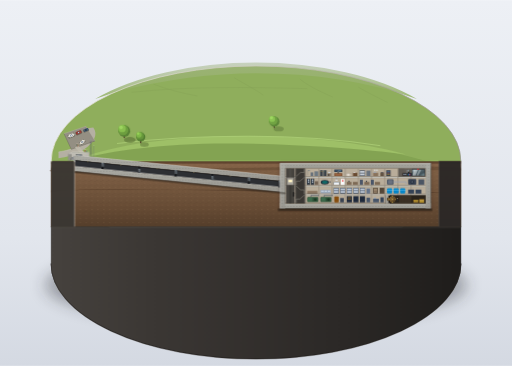
t = 0.00 s
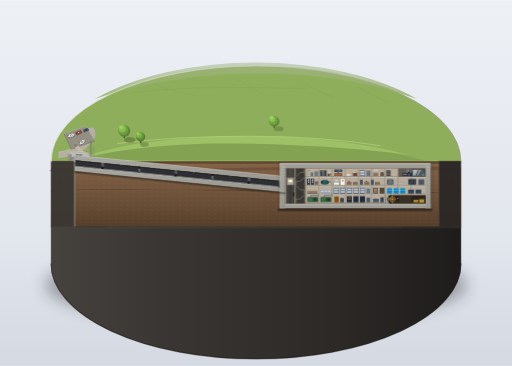
t = 1.60 s
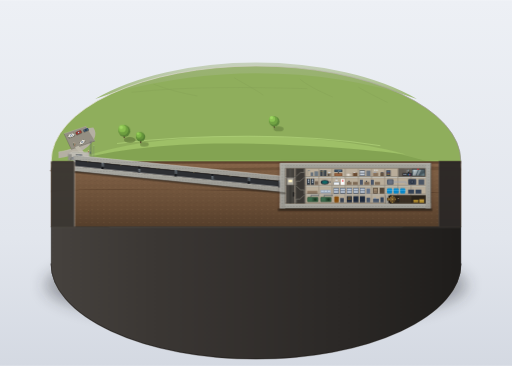
t = 2.40 s
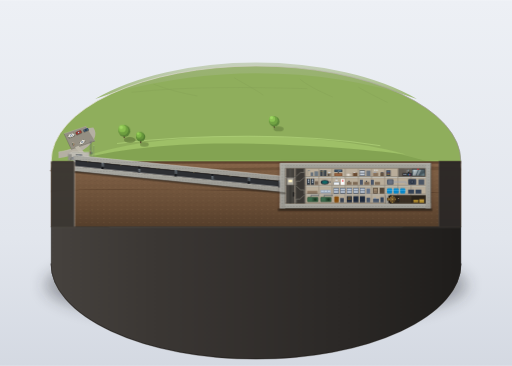
t = 4.00 s
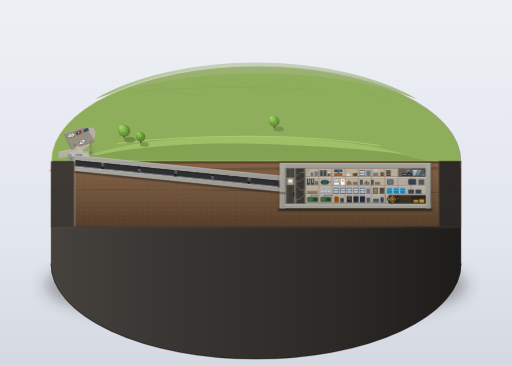
t = 5.20 s
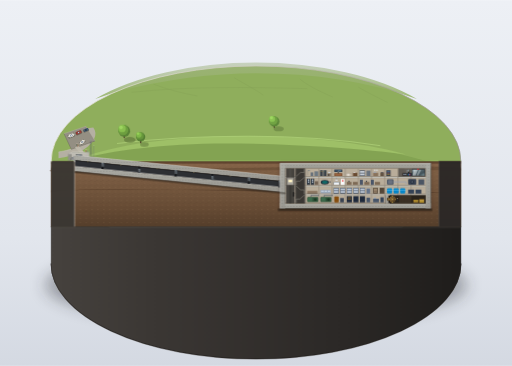
t = 6.80 s

The animated SVG that drew these frames (rendered in a browser with its animation timeline set to each time). Animation: 9 CSS @keyframes rules; one cycle of 8.00 s, repeats indefinitely.

<svg xmlns="http://www.w3.org/2000/svg" viewBox="0 0 1400 1000" width="100%" height="100%">
  <defs>
    <!-- Background showroom gradient -->
    <linearGradient id="bg-grad" x1="0%" y1="0%" x2="0%" y2="100%">
      <stop offset="0%" stop-color="#edf0f5"/>
      <stop offset="65%" stop-color="#e2e6ed"/>
      <stop offset="100%" stop-color="#d4d9e2"/>
    </linearGradient>

    <!-- Plinth floor shadow filter -->
    <filter id="plinth-shadow-filter" x="-20%" y="-20%" width="140%" height="140%">
      <feGaussianBlur in="SourceGraphic" stdDeviation="22"/>
    </filter>
    <filter id="soft-shadow" x="-30%" y="-30%" width="160%" height="160%">
      <feGaussianBlur in="SourceGraphic" stdDeviation="4"/>
    </filter>

    <!-- Plinth pedestal gradients -->
    <linearGradient id="plinth-side-grad" x1="0%" y1="0%" x2="100%" y2="0%">
      <stop offset="0%" stop-color="#46423e"/>
      <stop offset="25%" stop-color="#3b3734"/>
      <stop offset="70%" stop-color="#2c2927"/>
      <stop offset="100%" stop-color="#1f1d1b"/>
    </linearGradient>
    <linearGradient id="plinth-rim-grad" x1="0%" y1="0%" x2="100%" y2="0%">
      <stop offset="0%" stop-color="#e8e5dc"/>
      <stop offset="50%" stop-color="#cfcbc2"/>
      <stop offset="100%" stop-color="#96928a"/>
    </linearGradient>

    <!-- Distant atmospheric field gradient -->
    <linearGradient id="far-field-grad" x1="0%" y1="0%" x2="0%" y2="100%">
      <stop offset="0%" stop-color="#a6b78c" stop-opacity="0.6"/>
      <stop offset="100%" stop-color="#8fae5c"/>
    </linearGradient>

    <!-- Soil strata gradient -->
    <linearGradient id="soil-cut-grad" x1="0%" y1="0%" x2="0%" y2="100%">
      <stop offset="0%" stop-color="#856448"/>
      <stop offset="25%" stop-color="#7a5c42"/>
      <stop offset="70%" stop-color="#674c35"/>
      <stop offset="100%" stop-color="#553e2b"/>
    </linearGradient>

    <!-- Concrete face gradients -->
    <linearGradient id="conc-cut-grad" x1="0%" y1="0%" x2="100%" y2="0%">
      <stop offset="0%" stop-color="#d0cecc"/>
      <stop offset="100%" stop-color="#c4c2ba"/>
    </linearGradient>
    <linearGradient id="thick-wall-grad" x1="0%" y1="0%" x2="0%" y2="100%">
      <stop offset="0%" stop-color="#ababa4"/>
      <stop offset="100%" stop-color="#9a9891"/>
    </linearGradient>

    <!-- Metal blast door gradients -->
    <linearGradient id="blast-door-grad" x1="0%" y1="0%" x2="100%" y2="100%">
      <stop offset="0%" stop-color="#696e75"/>
      <stop offset="40%" stop-color="#55595e"/>
      <stop offset="100%" stop-color="#3d4044"/>
    </linearGradient>
    <linearGradient id="vault-bronze-grad" x1="0%" y1="0%" x2="100%" y2="100%">
      <stop offset="0%" stop-color="#b08b51"/>
      <stop offset="35%" stop-color="#8a6b3c"/>
      <stop offset="85%" stop-color="#5e4827"/>
      <stop offset="100%" stop-color="#42331a"/>
    </linearGradient>

    <!-- Glass reflection gradient -->
    <linearGradient id="broadcast-glass-grad" x1="0%" y1="0%" x2="100%" y2="100%">
      <stop offset="0%" stop-color="#d4edf2" stop-opacity="0.85"/>
      <stop offset="30%" stop-color="#a2c8d2" stop-opacity="0.4"/>
      <stop offset="70%" stop-color="#65909c" stop-opacity="0.3"/>
      <stop offset="100%" stop-color="#b8e0e8" stop-opacity="0.7"/>
    </linearGradient>

    <!-- Rebar dot pattern in cut concrete -->
    <pattern id="rebar-pattern" width="8" height="8" patternUnits="userSpaceOnUse">
      <circle cx="4" cy="4" r="0.9" fill="#585652"/>
    </pattern>

    <!-- Soil pebble pattern -->
    <pattern id="soil-pebbles" width="16" height="12" patternUnits="userSpaceOnUse">
      <ellipse cx="4" cy="3" rx="1.2" ry="0.8" fill="#4d3827" opacity="0.6"/>
      <ellipse cx="12" cy="8" rx="1.5" ry="1.0" fill="#9c7a5c" opacity="0.5"/>
      <circle cx="9" cy="2" r="0.6" fill="#3a2a1d" opacity="0.7"/>
    </pattern>

    <!-- Miniature car symbol -->
    <g id="car-cream">
      <rect x="-9" y="-4" width="18" height="8" rx="2" fill="#dcd8cc"/>
      <rect x="-5" y="-3.5" width="10" height="7" rx="1.5" fill="#ece9e0"/>
      <rect x="-3" y="-2.5" width="6" height="5" rx="1" fill="#4a5563"/>
      <rect x="-2" y="-2" width="4" height="4" rx="0.5" fill="#cad5e2"/>
      <rect x="-9" y="3" width="3" height="1" fill="#222"/>
      <rect x="6" y="3" width="3" height="1" fill="#222"/>
      <rect x="-9" y="-4" width="3" height="1" fill="#222"/>
      <rect x="6" y="-4" width="3" height="1" fill="#222"/>
    </g>
    <g id="car-red">
      <rect x="-8" y="-4" width="16" height="8" rx="2" fill="#8f3a33"/>
      <rect x="-4" y="-3.2" width="9" height="6.4" rx="1" fill="#a84b43"/>
      <rect x="-2.5" y="-2.2" width="5" height="4.4" rx="1" fill="#39424c"/>
      <rect x="-1.5" y="-1.8" width="3" height="3.6" fill="#cad5e2"/>
    </g>
    <g id="car-blue">
      <rect x="-7" y="-3.5" width="14" height="7" rx="1.8" fill="#3c5268"/>
      <rect x="-4" y="-3" width="8" height="6" rx="1" fill="#4d6782"/>
      <rect x="-2" y="-2" width="4" height="4" fill="#1e2730"/>
    </g>

    <!-- CSS SMIL-compliant Keyframe Animations inside CDATA -->
    <style><![CDATA[
      .anim-tree-1 {
        transform-origin: 340px 375px;
        animation: swayOne 6.4s ease-in-out infinite;
      }
      .anim-tree-2 {
        transform-origin: 385px 390px;
        animation: swayTwo 5.2s ease-in-out infinite;
      }
      .anim-tree-3 {
        transform-origin: 750px 345px;
        animation: swayThree 7.1s ease-in-out infinite;
      }
      .anim-tourist-1 {
        animation: walkPathA 8s ease-in-out infinite;
      }
      .anim-tourist-2 {
        animation: walkPathB 7.2s ease-in-out infinite;
      }
      .anim-tourist-3 {
        animation: walkPathC 6.5s ease-in-out infinite;
      }
      .anim-broadcaster {
        transform-origin: 1115px 472px;
        animation: broadcastMic 4.8s ease-in-out infinite;
      }
      .anim-commander {
        transform-origin: 940px 475px;
        animation: warRoomNod 5.6s ease-in-out infinite;
      }
      .anim-guard {
        transform-origin: 1090px 546px;
        animation: guardPace 6.8s ease-in-out infinite;
      }

      @keyframes swayOne {
        0%, 100% { transform: rotate(0deg); }
        50% { transform: rotate(1.2deg); }
      }
      @keyframes swayTwo {
        0%, 100% { transform: rotate(0deg); }
        50% { transform: rotate(-1.4deg); }
      }
      @keyframes swayThree {
        0%, 100% { transform: rotate(0deg); }
        50% { transform: rotate(0.9deg); }
      }
      @keyframes walkPathA {
        0%, 100% { transform: translate(0px, 0px); }
        50% { transform: translate(14px, 4px); }
      }
      @keyframes walkPathB {
        0%, 100% { transform: translate(0px, 0px); }
        50% { transform: translate(-12px, -3px); }
      }
      @keyframes walkPathC {
        0%, 100% { transform: translate(0px, 0px); }
        50% { transform: translate(8px, 6px); }
      }
      @keyframes broadcastMic {
        0%, 100% { transform: rotate(0deg); }
        40% { transform: rotate(-2.5deg); }
        70% { transform: rotate(1deg); }
      }
      @keyframes warRoomNod {
        0%, 100% { transform: scale(1); }
        50% { transform: scale(0.96, 1.04); }
      }
      @keyframes guardPace {
        0%, 100% { transform: translateX(0px); }
        50% { transform: translateX(3px); }
      }
    ]]></style>
  </defs>

  <!-- Studio Exhibition Background -->
  <rect width="1400" height="1000" fill="url(#bg-grad)"/>

  <!-- ========================================== -->
  <!-- 1. DISPLAY PLINTH & FOUNDATION SHADOW      -->
  <!-- ========================================== -->
  <!-- Plinth Soft Floor Shadow -->
  <ellipse cx="700" cy="780" rx="580" ry="110" fill="#1b1e24" opacity="0.28" filter="url(#plinth-shadow-filter)"/>
  <ellipse cx="700" cy="775" rx="550" ry="90" fill="#15171c" opacity="0.22" filter="url(#plinth-shadow-filter)"/>

  <!-- Plinth Lower Base Cylinder Profile -->
  <!-- Cylinder Side Wall (lower solid skirt) -->
  <path d="M 140 440
           A 560 260 0 0 0 1260 440
           L 1260 720
           A 560 260 0 0 1 140 720 Z"
        fill="url(#plinth-side-grad)"/>

  <!-- Subtle pedestal vertical panel rib lines (light surface detail) -->
  <g stroke="#534d47" stroke-width="0.8" opacity="0.25">
    <line x1="220" y1="480" x2="220" y2="740"/>
    <line x1="340" y1="525" x2="340" y2="760"/>
    <line x1="480" y1="560" x2="480" y2="774"/>
    <line x1="920" y1="560" x2="920" y2="774"/>
    <line x1="1060" y1="525" x2="1060" y2="760"/>
    <line x1="1180" y1="480" x2="1180" y2="740"/>
  </g>

  <!-- Pedestal bottom ring rim -->
  <path d="M 140 720 A 560 260 0 0 0 1260 720" fill="none" stroke="#1c1a19" stroke-width="3"/>
  <path d="M 140 722 A 560 260 0 0 0 1260 722" fill="none" stroke="#5a544e" stroke-width="1"/>

  <!-- ========================================== -->
  <!-- 2. TOP SURFACE OF MODEL (DIORAMA SURFACE)  -->
  <!-- ========================================== -->
  <!-- Diorama Surface Top Ellipse (uncut rear + sides) -->
  <g id="surface-terrain">
    <!-- Base grass top plate -->
    <path d="M 140 440
             A 560 260 0 0 1 1260 440
             A 560 260 0 0 1 1200 490
             L 200 490
             A 560 260 0 0 1 140 440 Z"
          fill="#8fae5c"/>

    <!-- Far edge low flat fields (atmospheric depth: lighter, desaturated, soft) -->
    <path d="M 320 250
             Q 520 200 700 200
             Q 940 200 1140 270
             A 560 260 0 0 0 260 270
             Z"
          fill="url(#far-field-grad)" opacity="0.85"/>

    <!-- Field boundaries / hedgerows (subtle distant aerial patchwork) -->
    <g stroke="#7b944e" stroke-width="1.2" opacity="0.45" fill="none">
      <path d="M 420 230 C 460 245 500 255 540 262"/>
      <path d="M 640 212 C 670 230 700 245 720 260"/>
      <path d="M 820 216 C 840 232 870 248 910 265"/>
      <path d="M 980 238 C 1000 250 1030 265 1060 280"/>
      <path d="M 360 252 C 520 235 680 238 840 242"/>
    </g>

    <!-- Plinth rim top bright edge (smooth highlight catch) -->
    <path d="M 140 440 A 560 260 0 0 1 1260 440"
          fill="none" stroke="url(#plinth-rim-grad)" stroke-width="2"/>

    <!-- Central elongated grass mound (隆起的长条形草丘) -->
    <!-- Soft mound cast shadow -->
    <path d="M 210 442
             C 320 448 450 452 650 452
             C 850 452 1050 448 1170 442
             C 1080 472 820 482 620 482
             C 420 482 280 472 210 442 Z"
          fill="#637c3c" opacity="0.35"/>

    <!-- Mound body: 3-tier value rendering -->
    <!-- Mid tone -->
    <path d="M 200 440
             C 300 405 450 380 680 380
             C 920 380 1060 408 1165 440
             C 1050 460 850 470 650 470
             C 450 470 300 460 200 440 Z"
          fill="#83a352"/>
    <!-- Light face (top-left lit) -->
    <path d="M 210 435
             C 320 395 460 372 680 372
             C 860 372 1020 395 1110 422
             C 980 405 780 392 620 392
             C 440 392 310 412 210 435 Z"
          fill="#9ec067"/>
    <!-- Mound crest highlight rim -->
    <path d="M 320 392
             Q 480 372 680 372
             Q 880 372 1040 398"
          fill="none" stroke="#b4d67d" stroke-width="2.2" opacity="0.8"/>

    <!-- Access Road & Small Parking Lot (地面小路与一小片停车场) -->
    <!-- Path leading from far left curving toward entrance building -->
    <path d="M 160 415
             C 180 412 200 408 220 395
             C 240 380 250 365 240 350
             L 255 348
             C 270 368 255 390 230 408
             C 205 425 180 430 160 432 Z"
          fill="#b5b0a3"/>
    <path d="M 160 415 C 180 412 200 408 220 395" fill="none" stroke="#cac5b8" stroke-width="1.2"/>

    <!-- Small asphalt/gravel parking lot area -->
    <path d="M 175 365
             L 235 345
             L 260 385
             L 195 408 Z"
          fill="#948f83"/>
    <!-- Parking lot border highlight & contact ambient occlusion -->
    <path d="M 175 365 L 235 345 L 260 385" fill="none" stroke="#bab5a8" stroke-width="1"/>
    <path d="M 175 365 L 195 408 L 260 385" fill="none" stroke="#68645a" stroke-width="1.2"/>

    <!-- Parked Miniature Cars (停车场停着几辆小车, 多种尺寸与颜色) -->
    <!-- Car 1: Cream sedan -->
    <g transform="translate(195, 370) rotate(-22)">
      <!-- Car shadow -->
      <rect x="-10" y="-3" width="20" height="9" rx="3" fill="#303828" opacity="0.4"/>
      <use href="#car-cream"/>
    </g>
    <!-- Car 2: Brick red station wagon -->
    <g transform="translate(215, 362) rotate(-22)">
      <rect x="-9" y="-3" width="18" height="9" rx="3" fill="#303828" opacity="0.4"/>
      <use href="#car-red"/>
    </g>
    <!-- Car 3: Slate blue compact -->
    <g transform="translate(235, 355) rotate(-22)">
      <rect x="-8" y="-2.5" width="16" height="8" rx="2.5" fill="#303828" opacity="0.4"/>
      <use href="#car-blue"/>
    </g>
    <!-- Car 4: Tan camper/compact near lot edge -->
    <g transform="translate(225, 388) rotate(-40) scale(0.9)">
      <rect x="-9" y="-3" width="18" height="8" rx="2" fill="#303828" opacity="0.4"/>
      <use href="#car-cream"/>
    </g>

    <!-- Path connecting parking lot to entrance building -->
    <path d="M 215 398
             Q 225 410 235 422
             L 225 426
             Q 215 414 205 402 Z"
          fill="#beb9ab"/>

    <!-- Miniature Trees with Round Canopies (两三棵圆形树冠的小树) -->
    <!-- Tree 1: Near left slope of grass mound -->
    <g id="tree-1" class="anim-tree-1">
      <!-- Cast shadow -->
      <ellipse cx="355" cy="382" rx="16" ry="8" fill="#465c28" opacity="0.45"/>
      <!-- Trunk -->
      <rect x="338" y="365" width="4" height="12" rx="1.5" fill="#54402a"/>
      <!-- Round Canopy: 3-tier faceted volume -->
      <circle cx="340" cy="358" r="16" fill="#588235"/>
      <circle cx="337" cy="355" r="14" fill="#6d9e3f"/>
      <circle cx="334" cy="351" r="10" fill="#88bf4f"/>
      <circle cx="331" cy="348" r="5" fill="#a4dc65" opacity="0.8"/>
    </g>

    <!-- Tree 2: Next to Tree 1 (smaller, natural clustering) -->
    <g id="tree-2" class="anim-tree-2">
      <ellipse cx="395" cy="395" rx="12" ry="6" fill="#465c28" opacity="0.4"/>
      <rect x="383" y="380" width="3.5" height="11" rx="1" fill="#4e3b26"/>
      <circle cx="385" cy="374" r="12.5" fill="#527c32"/>
      <circle cx="383" cy="371" r="10.5" fill="#66963c"/>
      <circle cx="380" cy="368" r="7.5" fill="#80b849"/>
      <circle cx="378" cy="365" r="3.5" fill="#9bd65a" opacity="0.85"/>
    </g>

    <!-- Tree 3: On the rear shoulder of the mound -->
    <g id="tree-3" class="anim-tree-3">
      <ellipse cx="762" cy="352" rx="14" ry="7" fill="#465c28" opacity="0.35"/>
      <rect x="748" y="338" width="3.5" height="11" rx="1" fill="#4e3b26"/>
      <circle cx="750" cy="332" r="14" fill="#5b8738"/>
      <circle cx="747" cy="329" r="12" fill="#71a343"/>
      <circle cx="744" cy="325" r="8" fill="#8bc453"/>
      <circle cx="742" cy="322" r="4" fill="#a5df66" opacity="0.8"/>
    </g>

    <!-- Tourist Groups Walking Outside Cross-Section Toward Entrance (几组游客走向入口) -->
    <!-- Group 1: Couple on path -->
    <g class="anim-tourist-1">
      <g transform="translate(232, 412)">
        <!-- Figure A shadow -->
        <ellipse cx="1" cy="3.5" rx="2" ry="1" fill="#303828" opacity="0.5"/>
        <!-- Figure A coat (brick red) & head -->
        <rect x="-1" y="-2" width="2.4" height="4.5" rx="1" fill="#9e4236"/>
        <circle cx="0.2" cy="-3.5" r="1.2" fill="#e8cbb5"/>
        <!-- Figure B shadow & body (slate blue) -->
        <ellipse cx="5" cy="4.5" rx="2" ry="1" fill="#303828" opacity="0.5"/>
        <rect x="3.5" y="-1" width="2.2" height="4.5" rx="1" fill="#3a526b"/>
        <circle cx="4.6" cy="-2.5" r="1.1" fill="#e8cbb5"/>
      </g>
    </g>

    <!-- Group 2: Family of three near parking area -->
    <g class="anim-tourist-2">
      <g transform="translate(210, 396)">
        <ellipse cx="1" cy="3" rx="1.8" ry="0.9" fill="#303828" opacity="0.45"/>
        <rect x="-0.8" y="-2" width="2.2" height="4" rx="1" fill="#405942"/>
        <circle cx="0.3" cy="-3.2" r="1" fill="#e8cbb5"/>

        <ellipse cx="4.5" cy="2.5" rx="1.8" ry="0.9" fill="#303828" opacity="0.45"/>
        <rect x="3.2" y="-1.5" width="2" height="3.8" rx="0.9" fill="#8f6b32"/>
        <circle cx="4.2" cy="-2.6" r="1" fill="#e8cbb5"/>

        <!-- Small child -->
        <ellipse cx="3" cy="5" rx="1.2" ry="0.7" fill="#303828" opacity="0.4"/>
        <rect x="2.2" y="2" width="1.6" height="2.5" rx="0.7" fill="#b04f37"/>
        <circle cx="3" cy="1" r="0.8" fill="#e8cbb5"/>
      </g>
    </g>

    <!-- Group 3: Solo visitor approaching entrance building -->
    <g class="anim-tourist-3">
      <g transform="translate(222, 426)">
        <ellipse cx="1" cy="3" rx="1.8" ry="0.9" fill="#303828" opacity="0.5"/>
        <rect x="-0.8" y="-2" width="2.4" height="4.5" rx="1" fill="#383d42"/>
        <circle cx="0.4" cy="-3.4" r="1.1" fill="#e8cbb5"/>
      </g>
    </g>

    <!-- ========================================== -->
    <!-- 3. ENTRANCE BUILDING (地面入口小楼)         -->
    <!-- ========================================== -->
    <!--
      比例约束：
      - 入口小楼高度约为一层层高 H = 24px (Y: 416 -> 440)
      - 平顶，单层，正面一道巨大的方形防爆门 (高度约为小楼高度 2/3 = 16px)
      - 门旁几根细细的通风管与天线杆露出地面
      - 浅灰混凝土材质
    -->
    <g id="entrance-building">
      <!-- Building Cast Shadow on ground -->
      <polygon points="190,442 245,442 258,452 196,452" fill="#3d4d29" opacity="0.5"/>

      <!-- Building Volume (3-quarter view body) -->
      <!-- Left side face (shadow face) -->
      <polygon points="186,420 196,416 196,440 186,440" fill="#92918a"/>
      <line x1="186" y1="440" x2="196" y2="440" stroke="#686762" stroke-width="1.2"/>

      <!-- Front face (mid-to-light face facing front/right) -->
      <polygon points="196,416 244,416 244,440 196,440" fill="#bcb9b0"/>
      <!-- Top bright highlight strip -->
      <line x1="196" y1="416" x2="244" y2="416" stroke="#eae8e1" stroke-width="1.2"/>

      <!-- Flat roof surface (受光面 top) -->
      <polygon points="186,420 196,416 244,416 234,420" fill="#d8d6ce"/>
      <!-- Gravel texture line on flat roof -->
      <line x1="192" y1="419" x2="236" y2="419" stroke="#b5b3aa" stroke-width="1"/>

      <!-- Ambient occlusion under roof parapet line -->
      <line x1="196" y1="417.5" x2="244" y2="417.5" stroke="#7e7c75" stroke-width="1"/>

      <!-- Huge Square Blast Door on Front (正面巨大的方形防爆门, 高度 16px = 2/3 H) -->
      <!-- Door frame / recess -->
      <rect x="208" y="423" width="16" height="17" fill="#3c3f42"/>
      <!-- Ambient occlusion inside doorway recess -->
      <rect x="208" y="423" width="16" height="2" fill="#1e2022"/>
      <rect x="208" y="423" width="2" height="17" fill="#1e2022"/>

      <!-- Blast Door Slab: Dark grey metal (#55595e) -->
      <rect x="210" y="424" width="13" height="16" fill="url(#blast-door-grad)"/>
      <!-- Cold specular highlight edge on blast door -->
      <path d="M 210 424 L 223 424 L 223 440" fill="none" stroke="#a8c0d6" stroke-width="1"/>
      <path d="M 210 440 L 210 424" fill="none" stroke="#36393d" stroke-width="1"/>

      <!-- Industrial hinge brackets and locking bar -->
      <rect x="209" y="427" width="2.5" height="2" fill="#757c85"/>
      <rect x="209" y="435" width="2.5" height="2" fill="#757c85"/>
      <circle cx="220" cy="432" r="1.4" fill="#8f99a6"/>
      <circle cx="220" cy="432" r="0.7" fill="#222"/>

      <!-- Thin Ventilation Pipes & Antenna Masts (细细的通风管与天线杆) -->
      <!-- Antenna Mast 1 (Lattice radio tower, tall) -->
      <!-- Shadow of antenna on grass -->
      <line x1="248" y1="440" x2="272" y2="456" stroke="#465c28" stroke-width="1" opacity="0.6"/>
      <!-- Mast pole -->
      <line x1="248" y1="440" x2="248" y2="384" stroke="#4b5056" stroke-width="1.4"/>
      <line x1="248" y1="384" x2="248" y2="376" stroke="#8fa1b3" stroke-width="0.8"/>
      <!-- Guy wires -->
      <line x1="248" y1="400" x2="242" y2="440" stroke="#717a85" stroke-width="0.5" opacity="0.8"/>
      <line x1="248" y1="400" x2="255" y2="440" stroke="#717a85" stroke-width="0.5" opacity="0.8"/>
      <line x1="248" y1="416" x2="238" y2="440" stroke="#717a85" stroke-width="0.5" opacity="0.6"/>
      <line x1="248" y1="416" x2="258" y2="440" stroke="#717a85" stroke-width="0.5" opacity="0.6"/>
      <!-- Crossbars on top -->
      <line x1="245" y1="392" x2="251" y2="392" stroke="#5a6069" stroke-width="0.8"/>
      <line x1="246" y1="384" x2="250" y2="384" stroke="#a4b3c2" stroke-width="0.8"/>

      <!-- Antenna Mast 2 (Slender whip antenna) -->
      <line x1="256" y1="438" x2="274" y2="452" stroke="#465c28" stroke-width="0.8" opacity="0.5"/>
      <line x1="256" y1="438" x2="256" y2="398" stroke="#686e75" stroke-width="0.9"/>
      <circle cx="256" cy="397.5" r="0.8" fill="#d2dce6"/>

      <!-- Gooseneck Ventilation Pipes (弯管式通风口) -->
      <!-- Vent Pipe 1 -->
      <path d="M 200 440 L 200 433 A 2.5 2.5 0 0 0 195 433 L 195 435"
            fill="none" stroke="#525861" stroke-width="1.8"/>
      <ellipse cx="195" cy="435" rx="1.2" ry="0.6" fill="#202226"/>
      <!-- Vent Pipe 2 -->
      <path d="M 204 440 L 204 431 A 2.5 2.5 0 0 0 199 431 L 199 433"
            fill="none" stroke="#6b727d" stroke-width="1.5"/>
      <!-- Mushroom cap intake vent -->
      <path d="M 252 441 L 252 436" stroke="#4a5057" stroke-width="2"/>
      <ellipse cx="252" cy="435" rx="3" ry="1.2" fill="#757c85"/>
      <ellipse cx="252" cy="434.5" rx="2.5" ry="0.8" fill="#a2acb8"/>
    </g>
  </g>

  <!-- ========================================================= -->
  <!-- 4. UNDERGROUND VERTICAL CROSS-SECTION (剖切面)            -->
  <!-- ========================================================= -->
  <!--
    比例体系严格对应：
    - 一层层高 H = 24px
    - 碉堡四层总高度 = 4 * 24 = 96px (Y: 460 -> 556)
    - 碉堡长度 = 4 * 96 = 384px (X: 780 -> 1164)
    - 顶板上覆土厚度 = 1 * H = 24px (Y: 436 -> 460)
    - 隧道长度 = 1.5 * 384 = 576px (X: 204 -> 780)
    - 隧道高度 = 2/3 * H = 16px
    - 房间宽度 = 1.5 * H = 36px
    - 剖切面占底座正面约一半 (横向与立面视觉完美平衡)
  -->

  <g id="cutaway-section">
    <!-- Cutaway Front Plane Backdrop & Natural Soil Layer (覆土剖面: 褐色 #7a5c42) -->
    <!-- Upper soil cross section (Y: 440 to 580) -->
    <path d="M 140 440
             L 200 440
             L 1200 440
             L 1260 440
             L 1260 620
             L 140 620 Z"
          fill="url(#soil-cut-grad)"/>

    <!-- Soil strata texture and stippling -->
    <rect x="140" y="440" width="1120" height="180" fill="url(#soil-pebbles)"/>

    <!-- Distinct geological soil bands -->
    <!-- Topsoil layer (humus band) -->
    <rect x="140" y="440" width="1120" height="7" fill="#4d3522" opacity="0.6"/>
    <!-- Glacial till & rocky substrate band -->
    <path d="M 140 458 Q 450 464 800 456 T 1260 460 L 1260 466 Q 800 462 450 470 T 140 464 Z"
          fill="#5f442f" opacity="0.5"/>
    <path d="M 140 520 Q 550 514 900 524 T 1260 518 L 1260 524 Q 900 530 550 520 T 140 526 Z"
          fill="#442f1f" opacity="0.4"/>

    <!-- Sharp top grass-turf cut edge (亮色草皮剖切线) -->
    <line x1="140" y1="440" x2="1260" y2="440" stroke="#9ec067" stroke-width="2"/>
    <line x1="140" y1="441.5" x2="1260" y2="441.5" stroke="#3d2b1c" stroke-width="1"/>

    <!-- ========================================== -->
    <!-- 4A. BLAST TUNNEL (爆炸隧道)                -->
    <!-- ========================================== -->
    <!--
      从入口小楼起一条长长的隧道微微向下斜伸：
      - 起点：X = 204 (入口小楼防爆门下方)
      - 终点：X = 780 (接入四层混凝土盒子，连通 Level 200/300)
      - 长度：576px (正好是碉堡长度 384px 的 1.5 倍！)
      - 隧道高度：16px (正好是层高 24px 的 2/3！)
      - 隧道截面方形，极厚混凝土壁 (#a3a19a + 钢筋细点)
      - 隧道里每隔一段一道垂直厚门，门洞错开排列 (#55595e + 冷色高光)
    -->
    <g id="blast-tunnel">
      <!-- Tunnel Outer Thick Reinforced Concrete Shell (极厚混凝土隧道壁) -->
      <!-- Tunnel drops gently from Y: 436 at entrance down to Y: 494 at bunker connection (slope 1:10) -->
      <!-- Thick Upper Concrete Slab (厚 14px) -->
      <polygon points="204,424 780,482 780,496 204,438" fill="url(#thick-wall-grad)"/>
      <polygon points="204,424 780,482 780,496 204,438" fill="url(#rebar-pattern)"/>

      <!-- Thick Lower Concrete Slab (厚 14px) -->
      <polygon points="204,454 780,512 780,526 204,468" fill="url(#thick-wall-grad)"/>
      <polygon points="204,454 780,512 780,526 204,468" fill="url(#rebar-pattern)"/>

      <!-- Tunnel Interior Cavity (净高 16px = 2/3 H) -->
      <polygon points="204,438 780,496 780,512 204,454" fill="#2d2f33"/>
      <!-- Tunnel interior floor (走廊路面深灰) -->
      <polygon points="204,452 780,510 780,512 204,454" fill="#484a4f"/>
      <!-- Interior ceiling AO line -->
      <polygon points="204,438 780,496 780,498 204,440" fill="#18191c"/>

      <!-- Concrete cut faces bright highlight edge (受光面窄亮边) -->
      <line x1="204" y1="424" x2="780" y2="482" stroke="#d5d4ce" stroke-width="1.2"/>
      <line x1="204" y1="454" x2="780" y2="512" stroke="#d5d4ce" stroke-width="1"/>
      <!-- Concrete cut faces bottom shadow edge (背光面窄暗边) -->
      <line x1="204" y1="438" x2="780" y2="496" stroke="#484642" stroke-width="1"/>
      <line x1="204" y1="468" x2="780" y2="526" stroke="#484642" stroke-width="1.2"/>

      <!-- Perpendicular Thick Blast Doors Inside Tunnel with Staggered Openings (垂直厚门，门洞错开排列) -->
      <!-- Door 1 (X = 280, opening on lower half) -->
      <g transform="translate(280, 445.6)">
        <!-- Door frame & thick blast barrier -->
        <rect x="-3" y="0" width="7" height="16" fill="#323538"/>
        <!-- Upper blast baffle slab -->
        <rect x="-2" y="0" width="5" height="10" fill="url(#blast-door-grad)"/>
        <line x1="-2" y1="0" x2="3" y2="0" stroke="#a8c0d6" stroke-width="0.8"/>
        <line x1="3" y1="0" x2="3" y2="10" stroke="#a8c0d6" stroke-width="0.8"/>
        <!-- Staggered doorway passage opening at bottom -->
        <rect x="-2" y="10" width="5" height="6" fill="#151618"/>
      </g>

      <!-- Door 2 (X = 380, opening on upper half - staggered!) -->
      <g transform="translate(380, 455.6)">
        <rect x="-3" y="0" width="7" height="16" fill="#323538"/>
        <!-- Staggered doorway passage opening at top -->
        <rect x="-2" y="0" width="5" height="6" fill="#151618"/>
        <!-- Lower blast baffle slab -->
        <rect x="-2" y="6" width="5" height="10" fill="url(#blast-door-grad)"/>
        <line x1="-2" y1="6" x2="3" y2="6" stroke="#a8c0d6" stroke-width="0.8"/>
        <line x1="3" y1="6" x2="3" y2="16" stroke="#a8c0d6" stroke-width="0.8"/>
      </g>

      <!-- Door 3 (X = 480, opening on lower half) -->
      <g transform="translate(480, 465.6)">
        <rect x="-3" y="0" width="7" height="16" fill="#323538"/>
        <rect x="-2" y="0" width="5" height="10" fill="url(#blast-door-grad)"/>
        <line x1="-2" y1="0" x2="3" y2="0" stroke="#a8c0d6" stroke-width="0.8"/>
        <line x1="3" y1="0" x2="3" y2="10" stroke="#a8c0d6" stroke-width="0.8"/>
        <rect x="-2" y="10" width="5" height="6" fill="#151618"/>
      </g>

      <!-- Door 4 (X = 580, opening on upper half - staggered!) -->
      <g transform="translate(580, 475.6)">
        <rect x="-3" y="0" width="7" height="16" fill="#323538"/>
        <rect x="-2" y="0" width="5" height="6" fill="#151618"/>
        <rect x="-2" y="6" width="5" height="10" fill="url(#blast-door-grad)"/>
        <line x1="-2" y1="6" x2="3" y2="6" stroke="#a8c0d6" stroke-width="0.8"/>
        <line x1="3" y1="6" x2="3" y2="16" stroke="#a8c0d6" stroke-width="0.8"/>
      </g>

      <!-- Door 5 (X = 680, opening on lower half) -->
      <g transform="translate(680, 485.6)">
        <rect x="-3" y="0" width="7" height="16" fill="#323538"/>
        <rect x="-2" y="0" width="5" height="10" fill="url(#blast-door-grad)"/>
        <line x1="-2" y1="0" x2="3" y2="0" stroke="#a8c0d6" stroke-width="0.8"/>
        <line x1="3" y1="0" x2="3" y2="10" stroke="#a8c0d6" stroke-width="0.8"/>
        <rect x="-2" y="10" width="5" height="6" fill="#151618"/>
      </g>

      <!-- Final Bunker Blast Portal Door (X = 765, terminal heavy airlock) -->
      <g transform="translate(765, 494)">
        <rect x="-4" y="0" width="9" height="18" fill="#232528"/>
        <rect x="-3" y="1" width="7" height="16" fill="url(#blast-door-grad)"/>
        <line x1="-3" y1="1" x2="4" y2="1" stroke="#a8c0d6" stroke-width="1"/>
        <circle cx="0.5" cy="9" r="1.8" fill="#2b2d30"/>
        <circle cx="0.5" cy="9" r="1.1" fill="#88939e"/>
      </g>

      <!-- Overhead caged yellow safety lights inside tunnel -->
      <g fill="#ffe082" opacity="0.75">
        <circle cx="240" cy="442" r="1"/>
        <circle cx="330" cy="451" r="1"/>
        <circle cx="430" cy="461" r="1"/>
        <circle cx="530" cy="471" r="1"/>
        <circle cx="630" cy="481" r="1"/>
        <circle cx="730" cy="491" r="1"/>
      </g>
    </g>

    <!-- ========================================================= -->
    <!-- 4B. FOUR-STORY BUNKER CONCRETE BOX (巨大的四层混凝土盒子)  -->
    <!-- ========================================================= -->
    <!--
      严格比例与位置：
      - 盒子长度 = 384px (X: 780 -> 1164)
      - 盒子高度 = 96px (Y: 460 -> 556)
      - 长度恰好为高度的 4 倍 (384 / 96 = 4.0)
      - 四层层高相等，每层 H = 24px:
        Level 100: Y = 460 -> 484
        Level 200: Y = 484 -> 508
        Level 300: Y = 508 -> 532
        Level 400: Y = 532 -> 556
      - 顶板覆土厚度 = 24px (Y: 436 -> 460, 恰好为一层层高)
      - 外壁厚度 = 14px，灰白 (#c9c7bf) 与稍深灰 (#a3a19a) + 钢筋细点
      - 贯通各层的楼梯与电梯竖井
      - 走廊与房间内桌椅、床铺、仪表台小色块
      - ⑥ 底层一端：厚壁圆形金库门 (#8a6b3c 暗铜色)
      - ⑦ 上层一端：带玻璃窗的广播室 (Emergency Broadcast Studio)
    -->
    <g id="bunker-box">
      <!-- Ambient occlusion shadow behind bunker box cut -->
      <rect x="764" y="444" width="416" height="130" fill="#241a12" opacity="0.3" filter="url(#soft-shadow)"/>

      <!-- Bunker Outer Concrete Perimeter Walls (外围超厚防爆混凝土墙) -->
      <!-- Top roof slab (覆土之下的极厚顶板: Y 446 -> 460, 厚 14px) -->
      <rect x="766" y="446" width="412" height="14" fill="url(#thick-wall-grad)"/>
      <rect x="766" y="446" width="412" height="14" fill="url(#rebar-pattern)"/>
      <line x1="766" y1="446" x2="1178" y2="446" stroke="#dcdbd5" stroke-width="1.4"/>
      <line x1="766" y1="460" x2="1178" y2="460" stroke="#63615c" stroke-width="1"/>

      <!-- Bottom foundation raft slab (底板: Y 556 -> 570, 厚 14px) -->
      <rect x="766" y="556" width="412" height="14" fill="url(#thick-wall-grad)"/>
      <rect x="766" y="556" width="412" height="14" fill="url(#rebar-pattern)"/>
      <line x1="766" y1="556" x2="1178" y2="556" stroke="#dcdbd5" stroke-width="1"/>
      <line x1="766" y1="570" x2="1178" y2="570" stroke="#383633" stroke-width="1.4"/>

      <!-- Left perimeter wall (X: 766 -> 780, 厚 14px) -->
      <rect x="766" y="446" width="14" height="124" fill="url(#thick-wall-grad)"/>
      <rect x="766" y="446" width="14" height="124" fill="url(#rebar-pattern)"/>
      <line x1="766" y1="446" x2="766" y2="570" stroke="#dcdbd5" stroke-width="1.2"/>
      <line x1="780" y1="460" x2="780" y2="556" stroke="#504e4a" stroke-width="1"/>

      <!-- Right perimeter wall (X: 1164 -> 1178, 厚 14px) -->
      <rect x="1164" y="446" width="14" height="124" fill="url(#thick-wall-grad)"/>
      <rect x="1164" y="446" width="14" height="124" fill="url(#rebar-pattern)"/>
      <line x1="1178" y1="446" x2="1178" y2="570" stroke="#504e4a" stroke-width="1.2"/>
      <line x1="1164" y1="460" x2="1164" y2="556" stroke="#dcdbd5" stroke-width="1"/>

      <!-- Bunker Interior Background (房间内部暖灰 #b9ad9a) -->
      <rect x="780" y="460" width="384" height="96" fill="#b9ad9a"/>

      <!-- Interior Floor Slabs (楼板厚 3px: 灰白 #c9c7bf) -->
      <!-- Slab 1-2 (between Level 100 & 200, Y: 484) -->
      <rect x="780" y="483" width="384" height="3" fill="#c9c7bf"/>
      <line x1="780" y1="483" x2="1164" y2="483" stroke="#e0ded7" stroke-width="0.7"/>
      <line x1="780" y1="486" x2="1164" y2="486" stroke="#8c8273" stroke-width="0.7"/>

      <!-- Slab 2-3 (between Level 200 & 300, Y: 508) -->
      <rect x="780" y="507" width="384" height="3" fill="#c9c7bf"/>
      <line x1="780" y1="507" x2="1164" y2="507" stroke="#e0ded7" stroke-width="0.7"/>
      <line x1="780" y1="510" x2="1164" y2="510" stroke="#8c8273" stroke-width="0.7"/>

      <!-- Slab 3-4 (between Level 300 & 400, Y: 532) -->
      <rect x="780" y="531" width="384" height="3" fill="#c9c7bf"/>
      <line x1="780" y1="531" x2="1164" y2="531" stroke="#e0ded7" stroke-width="0.7"/>
      <line x1="780" y1="534" x2="1164" y2="534" stroke="#8c8273" stroke-width="0.7"/>

      <!-- Corridor Floor Darker Strips (走廊地面略深) -->
      <rect x="780" y="481" width="384" height="2" fill="#8e8576"/>
      <rect x="780" y="505" width="384" height="2" fill="#8e8576"/>
      <rect x="780" y="529" width="384" height="2" fill="#8e8576"/>
      <rect x="780" y="553" width="384" height="3" fill="#8e8576"/>

      <!-- Vertical Room Partition Walls (每间房间宽度约为层高 1.5 倍 = 36px) -->
      <g stroke="#91887a" stroke-width="1.8">
        <!-- Room walls across all floors -->
        <line x1="836" y1="460" x2="836" y2="556"/>
        <line x1="872" y1="460" x2="872" y2="556"/>
        <line x1="908" y1="460" x2="908" y2="556"/>
        <line x1="944" y1="460" x2="944" y2="556"/>
        <line x1="980" y1="460" x2="980" y2="556"/>
        <line x1="1016" y1="460" x2="1016" y2="556"/>
        <line x1="1052" y1="460" x2="1052" y2="556"/>
        <line x1="1088" y1="460" x2="1088" y2="556"/>
        <line x1="1124" y1="460" x2="1124" y2="556"/>
      </g>

      <!-- ========================================== -->
      <!-- 4C. ELEVATOR SHAFT & STAIRCASE (楼梯与电梯) -->
      <!-- ========================================== -->
      <!-- Vertical circulation core spanning all 4 floors at X = 780 to 836 -->
      <!-- Elevator Shaft (电梯竖井: X 782 -> 806) -->
      <g id="elevator-shaft">
        <rect x="782" y="460" width="24" height="96" fill="#44413d"/>
        <!-- Steel guide rails -->
        <line x1="794" y1="460" x2="794" y2="556" stroke="#252422" stroke-width="1.4"/>
        <line x1="786" y1="460" x2="786" y2="556" stroke="#5a5651" stroke-width="0.6"/>
        <line x1="802" y1="460" x2="802" y2="556" stroke="#5a5651" stroke-width="0.6"/>
        <!-- Elevator suspension cables -->
        <line x1="792" y1="460" x2="792" y2="492" stroke="#8c8983" stroke-width="0.8"/>
        <line x1="796" y1="460" x2="796" y2="492" stroke="#8c8983" stroke-width="0.8"/>
        <!-- Elevator Car (currently stopped at Level 200, Y: 486) -->
        <rect x="784" y="486" width="20" height="20" rx="1" fill="#7a766e"/>
        <rect x="786" y="488" width="16" height="16" fill="#a8a49c"/>
        <!-- Elevator interior light & window -->
        <rect x="789" y="491" width="10" height="7" fill="#fff3c4"/>
        <line x1="784" y1="486" x2="804" y2="486" stroke="#d5d1c8" stroke-width="1"/>
        <!-- Counterweight in shaft -->
        <rect x="801" y="525" width="4" height="12" fill="#201f1e"/>
      </g>

      <!-- Stairwell (贯通四层的安全楼梯: X 808 -> 834) -->
      <g id="staircase">
        <rect x="808" y="460" width="26" height="96" fill="#3a3733"/>
        <!-- Diagonal stair flights zig-zagging across the 4 floors -->
        <g stroke="#9c978f" stroke-width="1.2" fill="none">
          <!-- Level 100 stairs -->
          <polyline points="810,482 822,471 832,471 832,462"/>
          <!-- Level 200 stairs -->
          <polyline points="832,485 820,495 810,495 810,506"/>
          <!-- Level 300 stairs -->
          <polyline points="810,508 822,519 832,519 832,530"/>
          <!-- Level 400 stairs -->
          <polyline points="832,533 820,544 810,544 810,554"/>
        </g>
        <!-- Railings and landing balustrades -->
        <g stroke="#6e6a64" stroke-width="0.7">
          <line x1="810" y1="460" x2="810" y2="556"/>
          <line x1="832" y1="460" x2="832" y2="556"/>
        </g>
      </g>

      <!-- ========================================== -->
      <!-- 4D. ROOM DETAILS & MINIATURE BLOCKS        -->
      <!-- ========================================== -->

      <!-- LEVEL 100 (Top Subterranean Floor: Y 460 -> 483) -->
      <!-- Room 101 (X 836 - 872): Decontamination & Airlock -->
      <g id="room-101">
        <!-- Shower heads and partitions -->
        <rect x="840" y="464" width="3" height="15" fill="#a49c8f"/>
        <line x1="843" y1="466" x2="847" y2="466" stroke="#486278" stroke-width="1.5"/>
        <rect x="850" y="471" width="6" height="10" fill="#586675"/>
        <!-- First-aid & storage lockers -->
        <rect x="860" y="468" width="10" height="13" fill="#6d7882"/>
      </g>

      <!-- Room 102 (X 872 - 908): Cryptographic Telecom & Teletype Room -->
      <g id="room-102">
        <!-- Server / Teletype equipment racks -->
        <rect x="875" y="465" width="8" height="16" fill="#3a424a"/>
        <rect x="885" y="465" width="8" height="16" fill="#3a424a"/>
        <!-- Indicator LEDs on telecom panels -->
        <circle cx="877" cy="468" r="0.7" fill="#4ade80"/>
        <circle cx="879" cy="468" r="0.7" fill="#ef4444"/>
        <circle cx="881" cy="468" r="0.7" fill="#facc15"/>
        <circle cx="887" cy="468" r="0.7" fill="#4ade80"/>
        <!-- Operator console desk & swivel chair -->
        <rect x="896" y="473" width="10" height="8" rx="0.5" fill="#8f7c65"/>
        <rect x="898" y="470" width="5" height="3" fill="#cbd5e1"/>
        <rect x="897" y="475" width="3" height="6" fill="#333"/>
      </g>

      <!-- Room 103 (X 908 - 944): War Cabinet & Operations Room -->
      <g id="room-103">
        <!-- Large conference table in center -->
        <rect x="914" y="473" width="22" height="8" rx="1" fill="#784f33"/>
        <rect x="916" y="474" width="18" height="6" rx="0.5" fill="#966340"/>
        <!-- Wall status map board -->
        <rect x="914" y="463" width="22" height="7" fill="#2d3b48"/>
        <rect x="916" y="464.5" width="6" height="4" fill="#3b5266"/>
        <rect x="924" y="464.5" width="9" height="4" fill="#506f8a"/>
        <!-- Commander silhouette figure leaning over map -->
        <g class="anim-commander">
          <ellipse cx="925" cy="472" rx="1.6" ry="2.2" fill="#242b33"/>
          <circle cx="925" cy="468.5" r="1.1" fill="#e8cbb5"/>
        </g>
      </g>

      <!-- Room 104 (X 944 - 980): Prime Minister's Suite -->
      <g id="room-104">
        <!-- Bed with white/buff linen block -->
        <rect x="947" y="473" width="14" height="8" rx="1" fill="#9e9180"/>
        <rect x="948" y="474" width="9" height="6.5" fill="#e5ded3"/>
        <rect x="958" y="474" width="2.5" height="6.5" fill="#c4b8a5"/>
        <!-- Executive desk & chair -->
        <rect x="965" y="472" width="12" height="9" fill="#694a30"/>
        <rect x="967" y="470" width="4" height="2" fill="#e2e8f0"/>
      </g>

      <!-- Room 105 (X 980 - 1016): Senior Staff Quarters -->
      <g id="room-105">
        <!-- Tiered bunk beds -->
        <rect x="983" y="465" width="15" height="16" fill="#505761"/>
        <rect x="984" y="467" width="13" height="5" fill="#c8cfd9"/>
        <rect x="984" y="474" width="13" height="5" fill="#c8cfd9"/>
        <!-- Lockers & wardrobe block -->
        <rect x="1002" y="466" width="11" height="15" fill="#69727d"/>
      </g>

      <!-- Room 106 & 107 (X 1016 - 1088): Secretariat & Control Center -->
      <g id="room-106-107">
        <rect x="1020" y="472" width="14" height="9" fill="#8a735c"/>
        <rect x="1022" y="469.5" width="6" height="2.5" fill="#94a3b8"/>
        <!-- Wall dials & clock gauges -->
        <circle cx="1025" cy="465" r="1.8" fill="#e2e8f0"/>
        <circle cx="1031" cy="465" r="1.8" fill="#e2e8f0"/>
        <rect x="1040" y="471" width="10" height="10" fill="#635343"/>
        <!-- Sitting operator figure -->
        <ellipse cx="1045" cy="471" rx="1.5" ry="2" fill="#2d3748"/>
        <circle cx="1045" cy="468" r="1" fill="#e8cbb5"/>

        <!-- Radio switchboard racks -->
        <rect x="1056" y="465" width="12" height="16" fill="#3b424a"/>
        <line x1="1058" y1="469" x2="1066" y2="469" stroke="#60a5fa" stroke-width="1"/>
        <line x1="1058" y1="473" x2="1066" y2="473" stroke="#f87171" stroke-width="1"/>
        <line x1="1058" y1="477" x2="1066" y2="477" stroke="#fbbf24" stroke-width="1"/>
      </g>

      <!-- Room 108 (X 1088 - 1164): EMERGENCY BROADCAST STUDIO (上层一端带玻璃窗的广播室) -->
      <!-- 结构要求：带玻璃窗的广播室 (CBC / Emergency Government Broadcast Studio) -->
      <g id="broadcast-studio">
        <!-- Soundproof studio acoustic wall panels (dark warm grey with ribbed pattern) -->
        <rect x="1089" y="460" width="75" height="23" fill="#635e57"/>
        <g stroke="#534e47" stroke-width="0.8">
          <line x1="1093" y1="460" x2="1093" y2="483"/>
          <line x1="1098" y1="460" x2="1098" y2="483"/>
          <line x1="1103" y1="460" x2="1103" y2="483"/>
          <line x1="1148" y1="460" x2="1148" y2="483"/>
          <line x1="1153" y1="460" x2="1153" y2="483"/>
          <line x1="1158" y1="460" x2="1158" y2="483"/>
        </g>

        <!-- Broadcast Console Desk & Tape Machines -->
        <rect x="1100" y="472" width="28" height="9" rx="1" fill="#423a32"/>
        <rect x="1102" y="473" width="10" height="7" fill="#2d333b"/>
        <!-- Dual reel-to-reel tape drives -->
        <circle cx="1105" cy="476" r="1.6" fill="#cbd5e1"/>
        <circle cx="1109" cy="476" r="1.6" fill="#cbd5e1"/>
        <!-- Broadcast audio mixer console -->
        <rect x="1114" y="473.5" width="12" height="6.5" fill="#1e293b"/>
        <rect x="1116" y="475" width="2" height="4" fill="#38bdf8"/>
        <rect x="1120" y="475" width="2" height="4" fill="#f43f5e"/>

        <!-- Studio Announcer Microphone on boom stand -->
        <line x1="1112" y1="472" x2="1114" y2="467" stroke="#94a3b8" stroke-width="1"/>
        <circle cx="1114" cy="466.5" r="1.2" fill="#e2e8f0"/>

        <!-- Announcer Silhouette Figure at mic -->
        <g class="anim-broadcaster">
          <ellipse cx="1118" cy="471" rx="2" ry="2.8" fill="#1e2229"/>
          <circle cx="1117" cy="466.8" r="1.3" fill="#e8cbb5"/>
          <!-- Studio headphones -->
          <path d="M 1115.5 466.5 Q 1117 465 1118.5 466.5" stroke="#38bdf8" stroke-width="0.8" fill="none"/>
        </g>

        <!-- Large Soundproof Glass Observation Window (带玻璃窗) -->
        <!-- Heavy steel/rubber window frame -->
        <rect x="1126" y="462" width="36" height="19" rx="1.5" fill="#33373b"/>
        <!-- Double pane tinted glass with realistic diagonal reflection highlights -->
        <rect x="1127.5" y="463.5" width="33" height="16" rx="1" fill="url(#broadcast-glass-grad)"/>
        <!-- Specular diagonal reflection streaks across glass -->
        <polygon points="1132,463.5 1142,463.5 1136,479.5 1128,479.5" fill="#ffffff" opacity="0.45"/>
        <polygon points="1146,463.5 1152,463.5 1144,479.5 1138,479.5" fill="#ffffff" opacity="0.3"/>
        <!-- "On Air" tiny red studio indicator beacon above glass -->
        <rect x="1140" y="461" width="6" height="2" fill="#dc2626"/>
      </g>

      <!-- LEVEL 200 (Second Subterranean Floor: Y 484 -> 507) -->
      <!-- Tunnel blast entry connection at far left (X: 780, connects to tunnel) -->
      <!-- Room 201 (X 836 - 872): Mainframe Computer Facility -->
      <g id="room-201">
        <!-- 1960s Mainframe tape drive cabinets -->
        <rect x="839" y="488" width="9" height="17" fill="#343d46"/>
        <circle cx="843.5" cy="492" r="2" fill="#cbd5e1"/>
        <circle cx="843.5" cy="497" r="2" fill="#cbd5e1"/>
        <rect x="850" y="488" width="9" height="17" fill="#343d46"/>
        <circle cx="854.5" cy="492" r="2" fill="#cbd5e1"/>
        <circle cx="854.5" cy="497" r="2" fill="#cbd5e1"/>
        <!-- Punch-card sorting desk -->
        <rect x="861" y="495" width="9" height="10" fill="#716253"/>
      </g>

      <!-- Room 202 (X 872 - 908): Military Radar Plotting & Signals -->
      <g id="room-202">
        <!-- Large round radar plotting display table -->
        <ellipse cx="888" cy="498" rx="11" ry="6" fill="#1b2a36"/>
        <ellipse cx="888" cy="498" rx="8" ry="4" fill="#0d9488" opacity="0.6"/>
        <!-- Radio/Radar operator figure -->
        <ellipse cx="902" cy="497" rx="1.6" ry="2.2" fill="#2d3748"/>
        <circle cx="902" cy="493.5" r="1.1" fill="#e8cbb5"/>
      </g>

      <!-- Room 203 (X 908 - 944): Medical Clinic & Triage -->
      <g id="room-203">
        <!-- Examination bed -->
        <rect x="912" y="497" width="16" height="8" rx="1" fill="#52606d"/>
        <rect x="913" y="498" width="14" height="6.5" fill="#f1f5f9"/>
        <!-- Overhead surgery lamp -->
        <line x1="920" y1="486" x2="920" y2="492" stroke="#64748b" stroke-width="1"/>
        <ellipse cx="920" cy="492" rx="4" ry="1.5" fill="#e2e8f0"/>
        <!-- Medicine cabinets -->
        <rect x="932" y="489" width="10" height="16" fill="#f8fafc"/>
        <rect x="935" y="492" width="4" height="4" fill="#ef4444"/>
      </g>

      <!-- Room 204 - 206 (X 944 - 1052): Federal Department Operations -->
      <g id="room-204-206">
        <!-- Office desks, chairs, filing cabinets -->
        <rect x="948" y="497" width="13" height="8" fill="#7c6955"/>
        <rect x="965" y="497" width="13" height="8" fill="#7c6955"/>
        <rect x="984" y="491" width="8" height="14" fill="#4a5568"/>
        <rect x="996" y="497" width="14" height="8" fill="#7c6955"/>
        <rect x="1014" y="491" width="8" height="14" fill="#4a5568"/>
        <rect x="1025" y="497" width="14" height="8" fill="#7c6955"/>
        <!-- Staff figures working -->
        <ellipse cx="954" cy="495" rx="1.5" ry="2" fill="#1f2937"/>
        <circle cx="954" cy="492" r="1.1" fill="#e8cbb5"/>
        <ellipse cx="1002" cy="495" rx="1.5" ry="2" fill="#1f2937"/>
        <circle cx="1002" cy="492" r="1.1" fill="#e8cbb5"/>
      </g>

      <!-- Room 207 - 208 (X 1052 - 1164): Air Filtration & Climate Systems -->
      <g id="room-207-208">
        <!-- Heavy cylindrical air intake scrubbers -->
        <rect x="1058" y="490" width="18" height="15" rx="3" fill="#4b5563"/>
        <rect x="1061" y="492" width="12" height="11" rx="2" fill="#6b7280"/>
        <!-- Ductwork and high-pressure manifold piping -->
        <path d="M 1076 497 L 1110 497 L 1110 504" fill="none" stroke="#9ca3af" stroke-width="2.5"/>
        <rect x="1116" y="489" width="22" height="16" rx="2" fill="#374151"/>
        <circle cx="1127" cy="497" r="4.5" fill="#1f2937"/>
        <circle cx="1127" cy="497" r="3" fill="#4b5563"/>
        <rect x="1144" y="490" width="16" height="15" fill="#4b5563"/>
      </g>

      <!-- LEVEL 300 (Third Subterranean Floor: Y 508 -> 531) -->
      <!-- Room 301 - 302 (X 836 - 908): Cafeteria & Mess Hall -->
      <g id="room-301-302">
        <!-- Long dining tables with benches -->
        <rect x="840" y="521" width="28" height="6" rx="1" fill="#8f7a65"/>
        <rect x="840" y="527" width="28" height="2" fill="#5c4d3e"/>
        <!-- Food tray warming line -->
        <rect x="876" y="519" width="28" height="9" fill="#94a3b8"/>
        <rect x="878" y="521" width="7" height="3" fill="#cbd5e1"/>
        <rect x="887" y="521" width="7" height="3" fill="#cbd5e1"/>
        <rect x="896" y="521" width="7" height="3" fill="#cbd5e1"/>
      </g>

      <!-- Room 303 - 305 (X 908 - 1016): Dormitories (Personnel Bunks) -->
      <g id="room-303-305">
        <!-- Double tiered bunk beds (成排铺满) -->
        <!-- Bunk 1 -->
        <rect x="912" y="513" width="14" height="16" fill="#475569"/>
        <rect x="913" y="515" width="12" height="4.5" fill="#cbd5e1"/>
        <rect x="913" y="522" width="12" height="4.5" fill="#cbd5e1"/>
        <!-- Bunk 2 -->
        <rect x="930" y="513" width="14" height="16" fill="#475569"/>
        <rect x="931" y="515" width="12" height="4.5" fill="#cbd5e1"/>
        <rect x="931" y="522" width="12" height="4.5" fill="#cbd5e1"/>
        <!-- Bunk 3 -->
        <rect x="948" y="513" width="14" height="16" fill="#475569"/>
        <rect x="949" y="515" width="12" height="4.5" fill="#cbd5e1"/>
        <rect x="949" y="522" width="12" height="4.5" fill="#cbd5e1"/>
        <!-- Bunk 4 -->
        <rect x="966" y="513" width="14" height="16" fill="#475569"/>
        <rect x="967" y="515" width="12" height="4.5" fill="#cbd5e1"/>
        <rect x="967" y="522" width="12" height="4.5" fill="#cbd5e1"/>
        <!-- Bunk 5 -->
        <rect x="984" y="513" width="14" height="16" fill="#475569"/>
        <rect x="985" y="515" width="12" height="4.5" fill="#cbd5e1"/>
        <rect x="985" y="522" width="12" height="4.5" fill="#cbd5e1"/>
        <!-- Personal footlockers -->
        <rect x="1002" y="515" width="10" height="14" fill="#64748b"/>
      </g>

      <!-- Room 306 - 308 (X 1016 - 1164): Emergency Food Stores & Water Plant -->
      <g id="room-306-308">
        <!-- Racks of survival rations and water casks -->
        <rect x="1020" y="513" width="13" height="16" fill="#524638"/>
        <rect x="1022" y="515" width="9" height="3" fill="#a89278"/>
        <rect x="1022" y="519" width="9" height="3" fill="#a89278"/>
        <rect x="1022" y="523" width="9" height="3" fill="#a89278"/>
        <rect x="1038" y="513" width="13" height="16" fill="#524638"/>
        <!-- Water storage tanks -->
        <rect x="1058" y="514" width="14" height="15" rx="3" fill="#0284c7"/>
        <rect x="1076" y="514" width="14" height="15" rx="3" fill="#0284c7"/>
        <rect x="1094" y="514" width="14" height="15" rx="3" fill="#0284c7"/>
        <line x1="1058" y1="520" x2="1110" y2="520" stroke="#7dd3fc" stroke-width="1.2"/>
        <!-- Water pumps -->
        <rect x="1116" y="518" width="16" height="11" fill="#334155"/>
        <rect x="1136" y="518" width="16" height="11" fill="#334155"/>
      </g>

      <!-- LEVEL 400 (Bottom Floor: Y 532 -> 555) -->
      <!-- Room 401 - 403 (X 836 - 944): Diesel Generator Power Plant -->
      <g id="room-401-403">
        <!-- Giant Locomotive Diesel Generator 1 -->
        <rect x="840" y="538" width="30" height="14" rx="2" fill="#2d5238"/>
        <rect x="842" y="540" width="12" height="10" fill="#3e6b4d"/>
        <circle cx="862" cy="545" r="3.5" fill="#1b3624"/>
        <!-- Exhaust manifold -->
        <path d="M 850 538 L 850 534 L 872 534" fill="none" stroke="#4b5563" stroke-width="1.8"/>

        <!-- Giant Locomotive Diesel Generator 2 -->
        <rect x="876" y="538" width="30" height="14" rx="2" fill="#2d5238"/>
        <rect x="878" y="540" width="12" height="10" fill="#3e6b4d"/>
        <circle cx="898" cy="545" r="3.5" fill="#1b3624"/>
        <path d="M 886 538 L 886 534 L 910 534" fill="none" stroke="#4b5563" stroke-width="1.8"/>

        <!-- Fuel Day-Tank & pumps -->
        <rect x="914" y="537" width="12" height="16" rx="2" fill="#854d0e"/>
        <rect x="930" y="541" width="10" height="12" fill="#374151"/>
      </g>

      <!-- Room 404 - 405 (X 944 - 1016): Electrical Switchboards & Transformer Bank -->
      <g id="room-404-405">
        <rect x="948" y="536" width="14" height="17" fill="#1e293b"/>
        <line x1="950" y1="540" x2="960" y2="540" stroke="#f59e0b" stroke-width="1"/>
        <line x1="950" y1="544" x2="960" y2="544" stroke="#f59e0b" stroke-width="1"/>
        <rect x="966" y="536" width="14" height="17" fill="#1e293b"/>
        <rect x="984" y="536" width="14" height="17" fill="#1e293b"/>
        <rect x="1002" y="540" width="10" height="13" fill="#475569"/>
      </g>

      <!-- Room 406 (X 1016 - 1052): Machine Shop & Workshop -->
      <g id="room-406">
        <rect x="1020" y="543" width="16" height="10" fill="#475569"/>
        <rect x="1022" y="540" width="6" height="3" fill="#94a3b8"/>
        <rect x="1040" y="539" width="9" height="14" fill="#334155"/>
      </g>

      <!-- Room 407 - 408 (X 1052 - 1164): BANK OF CANADA GOLD VAULT (最底层的厚壁金库，圆形大门) -->
      <!--
        结构要求：
        - 最底层的一端是一间厚壁的金库，门为圆形
        - 暗铜色金库门 (#8a6b3c)
        - 厚实钢筋混凝土密闭墙
      -->
      <g id="gold-vault">
        <!-- Vault Ultra-Thick Reinforced Blast Wall (厚壁金库: 深灰 #a3a19a + 钢筋细点) -->
        <!-- Left vault barrier wall (厚 12px) -->
        <rect x="1054" y="533" width="12" height="23" fill="url(#thick-wall-grad)"/>
        <rect x="1054" y="533" width="12" height="23" fill="url(#rebar-pattern)"/>
        <line x1="1054" y1="533" x2="1054" y2="556" stroke="#484642" stroke-width="1"/>
        <line x1="1066" y1="533" x2="1066" y2="556" stroke="#dcdbd5" stroke-width="1"/>

        <!-- Vault Chamber Interior (暖调保密内室) -->
        <rect x="1066" y="533" width="98" height="23" fill="#2a231b"/>
        <!-- Interior safety deposit locker grid on back wall -->
        <g stroke="#42372a" stroke-width="0.7" fill="#3a3024">
          <rect x="1092" y="535" width="32" height="18"/>
          <line x1="1092" y1="540" x2="1124" y2="540"/>
          <line x1="1092" y1="545" x2="1124" y2="545"/>
          <line x1="1092" y1="550" x2="1124" y2="550"/>
          <line x1="1100" y1="535" x2="1100" y2="553"/>
          <line x1="1108" y1="535" x2="1108" y2="553"/>
          <line x1="1116" y1="535" x2="1116" y2="553"/>
        </g>

        <!-- Pallets of Gold Bullion (金库金条堆垛: 暗金微缩色块) -->
        <!-- Pallet 1 -->
        <rect x="1130" y="546" width="14" height="7" rx="0.5" fill="#785923"/>
        <rect x="1131" y="547" width="12" height="2" fill="#d4af37"/>
        <rect x="1131" y="550" width="12" height="2" fill="#d4af37"/>
        <!-- Pallet 2 -->
        <rect x="1146" y="544" width="14" height="9" rx="0.5" fill="#785923"/>
        <rect x="1147" y="545.5" width="12" height="2" fill="#e5c158"/>
        <rect x="1147" y="548.5" width="12" height="2" fill="#d4af37"/>
        <rect x="1147" y="551.5" width="12" height="2" fill="#b89327"/>

        <!-- Massive Circular Vault Door (暗铜色圆形金库门: 建议 #8a6b3c) -->
        <!-- Door vestibule aperture -->
        <rect x="1062" y="534" width="8" height="21" fill="#171411"/>
        <g id="circular-vault-door">
          <!-- Heavy hinge arm connecting to wall -->
          <rect x="1058" y="540" width="7" height="8" rx="1" fill="#4d3b22"/>
          <rect x="1060" y="541" width="3" height="6" fill="#8a6b3c"/>

          <!-- Circular door face (径高 18px，暗铜色高光微缩机械质感) -->
          <circle cx="1073" cy="544.5" r="9.2" fill="#3d2f1a"/>
          <!-- Outer bevel ring -->
          <circle cx="1073" cy="544.5" r="8.5" fill="url(#vault-bronze-grad)"/>
          <!-- Stepped concentric pressure rings -->
          <circle cx="1073" cy="544.5" r="6.8" fill="#574223"/>
          <circle cx="1073" cy="544.5" r="5.6" fill="url(#vault-bronze-grad)"/>
          <!-- Center multi-spoke locking wheel -->
          <circle cx="1073" cy="544.5" r="3.2" fill="#2d2212"/>
          <circle cx="1073" cy="544.5" r="2.2" fill="#d4af37"/>
          <!-- Locking spokes -->
          <line x1="1073" y1="540" x2="1073" y2="549" stroke="#b08b51" stroke-width="1"/>
          <line x1="1068.5" y1="544.5" x2="1077.5" y2="544.5" stroke="#b08b51" stroke-width="1"/>
          <line x1="1070" y1="541.5" x2="1076" y2="547.5" stroke="#b08b51" stroke-width="0.8"/>
          <line x1="1070" y1="547.5" x2="1076" y2="541.5" stroke="#b08b51" stroke-width="0.8"/>
          <!-- Radial locking bolt cylinders extending from rim -->
          <rect x="1063.5" y="543.5" width="2" height="2" fill="#d4af37"/>
          <rect x="1080.5" y="543.5" width="2" height="2" fill="#d4af37"/>
          <rect x="1072" y="535" width="2" height="2" fill="#d4af37"/>
          <rect x="1072" y="552" width="2" height="2" fill="#d4af37"/>
        </g>

        <!-- Armed Vault Guard silhouette standing outside vault entrance -->
        <g class="anim-guard">
          <ellipse cx="1087" cy="547" rx="1.6" ry="2.8" fill="#1b2026"/>
          <circle cx="1087" cy="542.5" r="1.2" fill="#e8cbb5"/>
          <rect x="1085.5" y="544" width="1.5" height="5" fill="#333"/>
        </g>
      </g>
    </g>

    <!-- ========================================================= -->
    <!-- 5. PEDESTAL CUTAWAY LOWER SHELF & AMBIENT OCCLUSION       -->
    <!-- ========================================================= -->
    <!-- Lower solid base front under the cross-section (Y: 570 -> 720) -->
    <!-- Dark pedestal interior front face -->
    <path d="M 200 440
             L 200 620
             L 1200 620
             L 1200 440
             Z"
          fill="none"/>

    <!-- Cutaway bottom baseline ambient occlusion line -->
    <line x1="140" y1="620" x2="1260" y2="620" stroke="#1f1d1b" stroke-width="2.5"/>

    <!-- Left & right diorama cutaway vertical cheek edges (剖切面的左右端厚度) -->
    <!-- Left cut boundary (X: 140 -> 204) -->
    <polygon points="140,440 204,440 204,620 140,620" fill="#3a3733" opacity="0.95"/>
    <line x1="204" y1="440" x2="204" y2="620" stroke="#e8e5dc" stroke-width="1.2"/>

    <!-- Right cut boundary (X: 1200 -> 1260) -->
    <polygon points="1200,440 1260,440 1260,620 1200,620" fill="#2b2826" opacity="0.95"/>
    <line x1="1200" y1="440" x2="1200" y2="620" stroke="#5a5651" stroke-width="1.2"/>

    <!-- Pedestal front lower skirt below the soil layer cut (剖切面占底座正面约一半) -->
    <path d="M 140 620
             L 1260 620
             L 1260 720
             A 560 260 0 0 1 140 720 Z"
          fill="url(#plinth-side-grad)"/>
    <!-- Pedestal front bright accent line -->
    <line x1="140" y1="621" x2="1260" y2="621" stroke="#5a554e" stroke-width="1.2"/>
  </g>

  <!-- ========================================================= -->
  <!-- 6. GLOBAL AMBIENT OCCLUSION & MINIATURE HIGHLIGHT PASS    -->
  <!-- ========================================================= -->
  <!-- Deep ambient occlusion underneath the tunnel & bunker foundation -->
  <rect x="760" y="570" width="422" height="6" fill="#1f1812" opacity="0.6"/>
  <polygon points="204,468 780,526 780,530 204,472" fill="#1f1812" opacity="0.5"/>

  <!-- Left light highlight glint on plinth edge corner -->
  <circle cx="140" cy="440" r="2" fill="#ffffff" opacity="0.8"/>
  <circle cx="204" cy="440" r="2" fill="#ffffff" opacity="0.9"/>
</svg>
